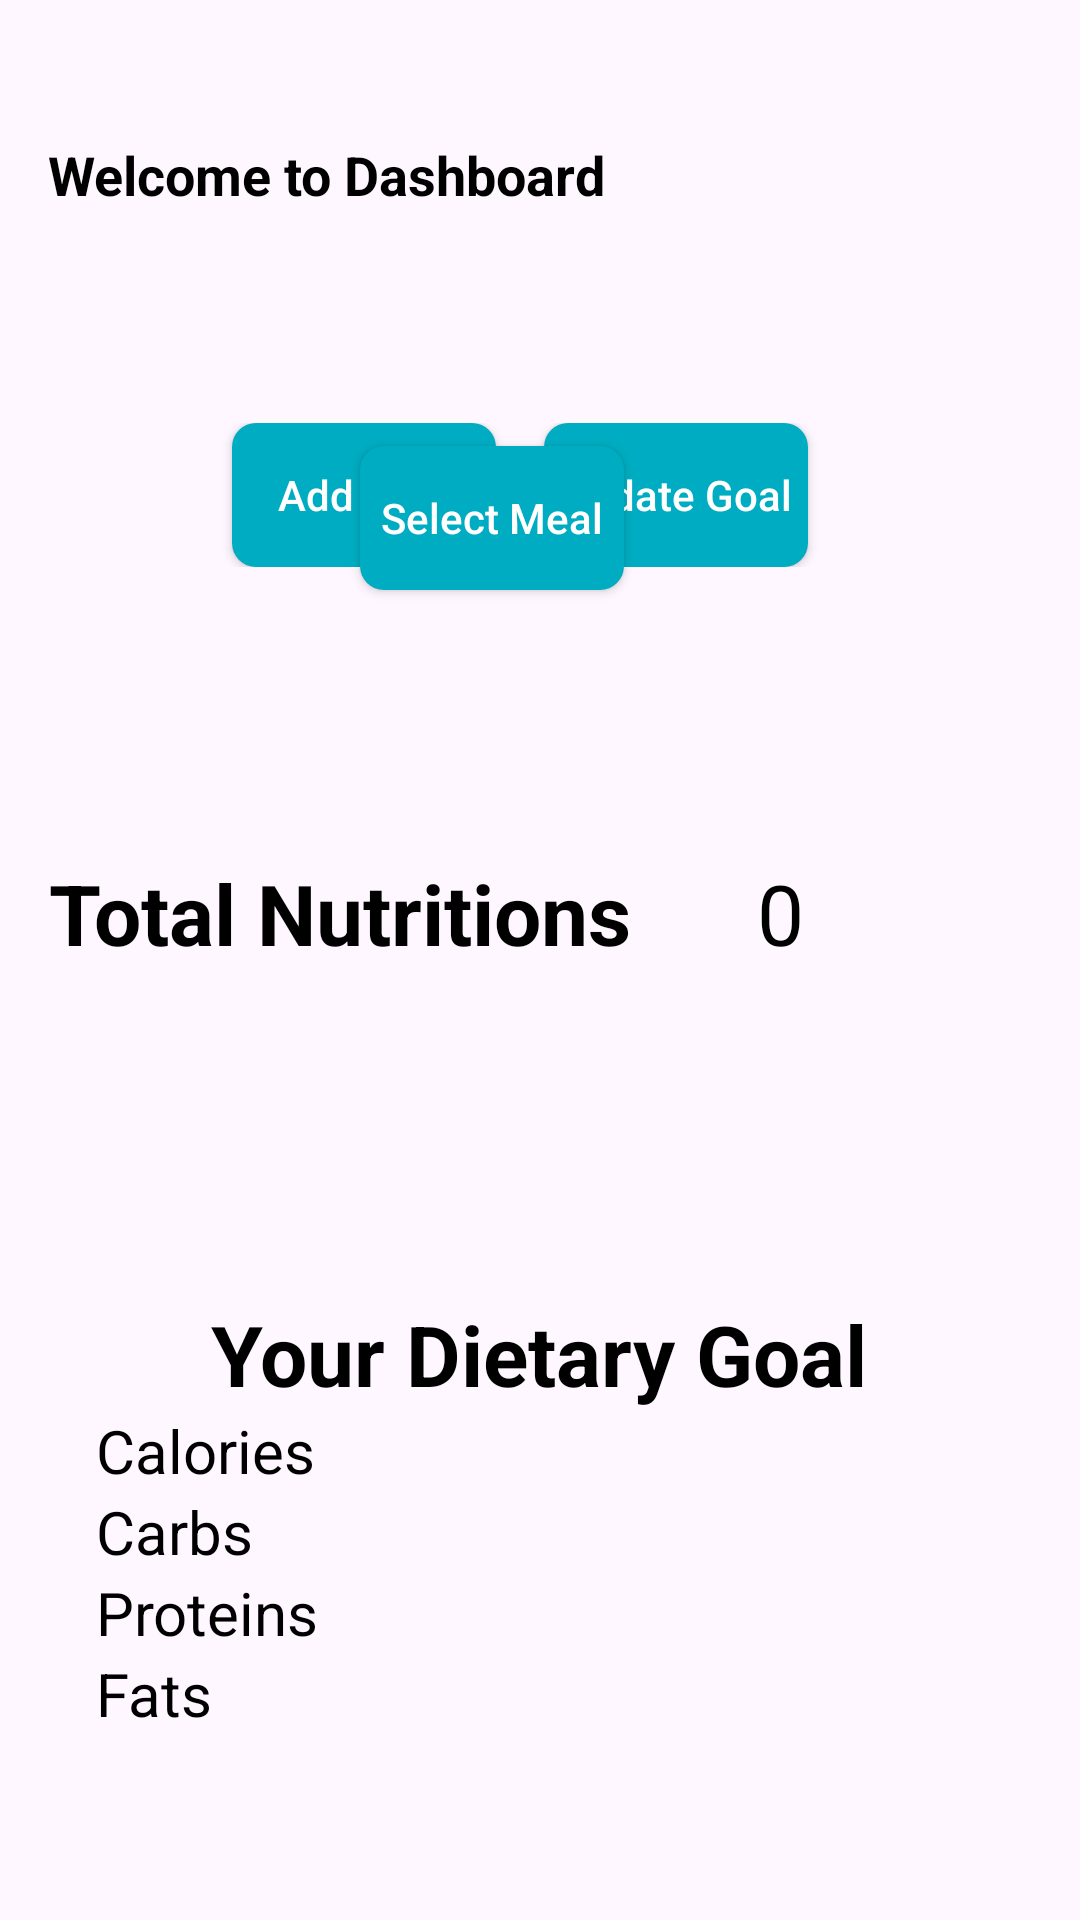

Android layout source for this screen:
<!-- AndroidManifest.xml: application theme Theme.Androidotpvertification -->
<!-- res/layout/activity_dashboard.xml -->
<?xml version="1.0" encoding="utf-8"?>
<RelativeLayout xmlns:android="http://schemas.android.com/apk/res/android"
    android:layout_width="match_parent"
    android:layout_height="match_parent"
    android:padding="16dp">

    
    <TextView
        android:id="@+id/textViewName"
        android:layout_width="wrap_content"
        android:layout_height="wrap_content"
        android:text="Welcome to Dashboard"
        android:textSize="18sp"
        android:layout_marginTop="30dp"
        android:textStyle="bold"
        android:textColor="@color/text_primary"
        android:layout_marginBottom="16dp"/>

    

    

    <LinearLayout
        android:id="@+id/linearLayoutButtons"
        android:layout_width="395dp"
        android:layout_height="wrap_content"
        android:layout_alignParentTop="true"
        android:layout_alignParentEnd="true"
        android:layout_gravity="center"
        android:layout_marginTop="125dp"
        android:layout_marginEnd="13dp"
        android:gravity="center"
        android:orientation="horizontal">

        
        <androidx.appcompat.widget.AppCompatButton
            android:id="@+id/buttonAddGoal"
            android:layout_width="wrap_content"
            android:layout_height="wrap_content"
            android:layout_gravity="center_vertical"
            android:layout_marginEnd="16dp"
            android:background="@drawable/rounded_button"
            android:textAllCaps="false"
            android:text="Add Goal"
            android:textColor="#FFFFFF"/>

        
        <androidx.appcompat.widget.AppCompatButton
            android:id="@+id/buttonUpdateGoal"
            android:layout_width="wrap_content"
            android:layout_height="wrap_content"
            android:layout_gravity="center_vertical"
            android:background="@drawable/rounded_button"
            android:textAllCaps="false"
            android:textColor="#FFFFFF"
            android:text="Update Goal" />
    </LinearLayout>

    <LinearLayout
        android:layout_width="395dp"
        android:layout_height="110dp"
        android:layout_above="@+id/linearLayout"
        android:layout_alignParentEnd="true"
        android:layout_gravity="center"
        android:layout_marginEnd="16dp"
        android:layout_marginBottom="189dp"
        android:gravity="center"
        android:orientation="horizontal">

        
        <androidx.appcompat.widget.AppCompatButton
            android:id="@+id/selectMeal"
            android:layout_width="wrap_content"
            android:layout_height="wrap_content"
            android:layout_gravity="center_vertical"
            android:layout_marginEnd="16dp"
            android:background="@drawable/rounded_button"
            android:textAllCaps="false"
            android:textColor="#FFFFFF"
            android:text="Select Meal" />

        

    </LinearLayout>

    <LinearLayout
        android:id="@+id/total"
        android:layout_width="match_parent"
        android:layout_height="wrap_content"
        android:layout_above="@+id/linearLayout"
        android:layout_marginBottom="81dp"
        android:orientation="horizontal">

        <TextView
            android:layout_width="wrap_content"
            android:layout_height="50dp"
            android:layout_alignParentStart="true"
            android:layout_alignParentEnd="true"
            android:layout_gravity="center"
            android:text="Total Nutritions"
            android:textStyle="bold"
            android:textColor="@color/text_primary"
            android:textAlignment="center"
            android:textSize="28sp" />

        <TextView
            android:id="@+id/totalnutrition"
            android:layout_width="100dp"
            android:layout_height="50dp"
            android:layout_alignParentStart="true"
            android:layout_alignParentEnd="true"
            android:layout_gravity="center"
            android:autofillHints="0"
            android:text="0"
            android:textColor="@color/text_primary"
            android:textAlignment="center"
            android:textSize="28sp" />

    </LinearLayout>

    <LinearLayout
        android:id="@+id/linearLayout"
        android:layout_width="match_parent"
        android:layout_height="wrap_content"
        android:layout_alignParentBottom="true"
        android:layout_marginBottom="30dp"
        android:orientation="vertical"
        android:padding="16dp">

        <TextView
            android:id="@+id/textViewTitle"
            android:layout_width="wrap_content"
            android:layout_height="wrap_content"
            android:layout_gravity="center"
            android:text="Your Dietary Goal"
            android:textStyle="bold"
            android:textColor="@color/text_primary"
            android:textSize="28sp" />


        <LinearLayout
            android:layout_width="match_parent"
            android:layout_height="wrap_content"
            android:orientation="horizontal">

            <TextView
                android:id="@+id/textViewCalories"
                android:layout_width="wrap_content"
                android:layout_height="wrap_content"
                android:layout_marginRight="20dp"
                android:text="Calories"
                android:textColor="@color/text_primary"
                android:textSize="20sp" />

            <TextView
                android:id="@+id/idCalaoriesD"
                android:layout_width="250dp"
                android:layout_height="wrap_content">

            </TextView>
        </LinearLayout>


        <LinearLayout
            android:layout_width="match_parent"
            android:layout_height="wrap_content"
            android:orientation="horizontal">

            <TextView
                android:id="@+id/textViewCarbs"
                android:layout_width="wrap_content"
                android:layout_height="wrap_content"
                android:layout_marginRight="20dp"
                android:text="Carbs"
                android:textColor="@color/text_primary"
                android:textSize="20sp" />

            <TextView
                android:id="@+id/idCarbsD"
                android:layout_width="250dp"
                android:layout_height="wrap_content">

            </TextView>
        </LinearLayout>


        <LinearLayout
            android:layout_width="match_parent"
            android:layout_height="wrap_content"
            android:orientation="horizontal">

            <TextView
                android:id="@+id/textViewProteins"
                android:layout_width="wrap_content"
                android:layout_height="wrap_content"
                android:layout_marginRight="20dp"
                android:text="Proteins"
                android:textColor="@color/text_primary"
                android:textSize="20sp" />

            <TextView
                android:id="@+id/idProteinD"
                android:layout_width="250dp"
                android:layout_height="wrap_content">

            </TextView>
        </LinearLayout>

        <LinearLayout
            android:layout_width="match_parent"
            android:layout_height="wrap_content"
            android:orientation="horizontal">

            <TextView
                android:id="@+id/textViewFats"
                android:layout_width="wrap_content"
                android:layout_height="wrap_content"
                android:layout_marginRight="20dp"
                android:text="Fats"
                android:textColor="@color/text_primary"
                android:textSize="20sp" />

            <TextView
                android:id="@+id/idFatsD"
                android:layout_width="250dp"
                android:layout_height="wrap_content">

            </TextView>
        </LinearLayout>


    </LinearLayout>
</RelativeLayout>
<!-- resources referenced by this layout -->
<resources>
  <color name="text_primary">#000000</color>
  <!-- drawable rounded_button (drawable) -->
  <?xml version="1.0" encoding="utf-8"?>
  <shape xmlns:android="http://schemas.android.com/apk/res/android"
      android:shape="rectangle">
      <solid android:color="@color/button_background_color"/>
      <corners android:radius="8dp" />
  </shape>
  <style name="Theme.Androidotpvertification" parent="Theme.MaterialComponents.DayNight.NoActionBar">
          <item name="colorPrimary">@color/primary</item>
          <item name="colorPrimaryDark">@color/primary_dark</item>
          <item name="colorAccent">@color/accent</item>
          <item name="android:statusBarColor" tools:targetApi="l">@color/primary</item>
      </style>
  <color name="button_background_color">#00ACC1</color>
  <color name="primary">#00ACC1</color>
  <color name="primary_dark">#445DE4</color>
  <color name="accent">#F44336</color>
</resources>
